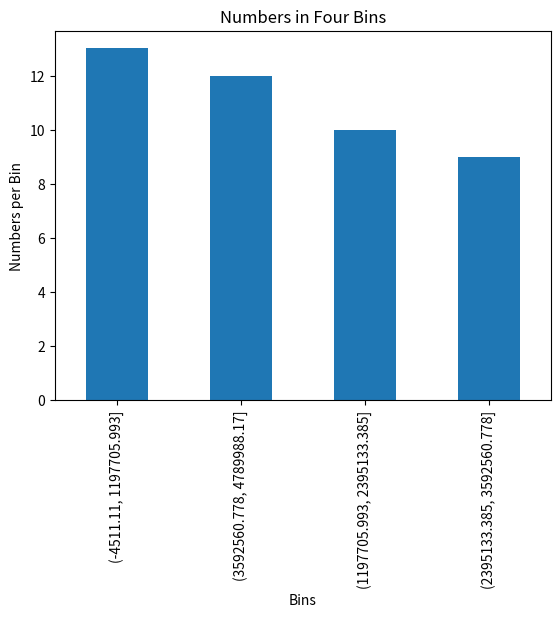

Generate this figure with matplotlib:
# Exercises Part I
# Use Series attributes and methods to explore your fruits Series.
# Make a file named pandas_series.py or pandas_series.ipynb for the following exercises.
# Use pandas to create a Series named fruits from the following list:

import numpy as np
import pandas as pd
import matplotlib.pyplot as plt

fruits = pd.Series(["kiwi", "mango", "strawberry", "pineapple", "gala apple", "honeycrisp apple", "tomato", "watermelon", "honeydew", "kiwi", "kiwi", "kiwi", "mango", "blueberry", "blackberry", "gooseberry", "papaya"])
fruits

# Problem 1: Determine the number of elements in fruits.

fruits.size

# Problem 2: Output only the index from fruits.

fruits.index

# Problem 3: Output only the values from fruits.

fruits.values

# Problem 4: Confirm the data type of the values in fruits.

fruits.dtype

# Problem 5: Output only the first five values from fruits. Output the last three values. Output two random values from fruits.

fruits.head(5)
fruits.tail(3)
fruits.sample(2)

# Problem 6: Run the .describe() on fruits to see what information it returns when called on a Series with string values.

fruits.describe()

# Problem 7: Run the code necessary to produce only the unique string values from fruits.

fruits.unique()

# Problem 8: Determine how many times each unique string value occurs in fruits.

fruits.value_counts()

# Problem 9: Determine the string value that occurs most frequently in fruits.

fruits.value_counts().nlargest(n=1)

# Problem 10: Determine the string value that occurs least frequently in fruits.

fruits.value_counts().nsmallest(n=1)

# Exercises Part II
# Explore more attributes and methods while you continue to work with the fruits Series.
# Problem 1: Capitalize all the string values in fruits.

print(fruits.str.upper())

# Problem 2: Count the letter "a" in all the string values (use string vectorization).

fruits.str.count('a').sum()

# Problem 3: Output the number of vowels in each and every string value.

fruits_df = pd.DataFrame(["kiwi", "mango", "strawberry", "pineapple", "gala apple", "honeycrisp apple", "tomato", "watermelon", "honeydew", "kiwi", "kiwi", "kiwi", "mango", "blueberry", "blackberry", "gooseberry", "papaya"])

vowels = 'aeiouy'

vowel_count = pd.DataFrame([sum(1 for letter in fruit if letter in vowels) for fruit in fruits])
vowel_count

fruits_df.insert(1,'vowel_count',vowel_count)
fruits_df

# Problem 4: Write the code to get the longest string value from fruits.

fruits [fruits.str.len() == max(fruits.str.len())]

# Problem 5: Write the code to get the string values with 5 or more letters in the name.

fruits [fruits.str.len() >= 5]

# Problem 6: Use the .apply method with a lambda function to find the fruit(s) containing the letter "o" two or more times.

fruits[fruits.apply(lambda n: n.count('o') >= 2)]

# Problem 7: Write the code to get only the string values containing the substring "berry".

fruits [fruits.str.contains('berry')]

# Problem 8: Write the code to get only the string values containing the substring "apple".

fruits [fruits.str.contains('apple')]

# Problem 9: Which string value contains the most vowels?

fruit_vowel_count = pd.Series([sum(1 for letter in fruit if letter in vowels) for fruit in fruits])
fruits[fruit_vowel_count.idxmax()]

# Exercises Part III
# Use pandas to create a Series named letters from the following string. The easiest way to make this string into a Pandas series is to use list to convert each individual letter into a single string on a basic Python list.

letters = pd.Series(list( 'hnvidduckkqxwymbimkccexbkmqygkxoyndmcxnwqarhyffsjpsrabtjzsypmzadfavyrnndndvswreauxovncxtwzpwejilzjrmmbbgbyxvjtewqthafnbkqplarokkyydtubbmnexoypulzwfhqvckdpqtpoppzqrmcvhhpwgjwupgzhiofohawytlsiyecuproguy'))
letters

# Problem 1: Which letter occurs the most frequently in the letters Series?

letters.value_counts().idxmax()

# Problem 2: Which letter occurs the Least frequently?

letters.value_counts().idxmin()

# Problem 3: How many vowels are in the Series?

letters.str.lower().str.count('[aeiou]').sum()

# Problem 4: How many consonants are in the Series?

letters.str.lower().str.count('[bcdfghjklmnpqrstvwx]').sum()

# Problem 5: Create a Series that has all of the same letters but uppercased.

letters.str.upper()

# Problem 6: Create a bar plot of the frequencies of the 6 most commonly occuring letters.

largest_letters = letters.value_counts().nlargest(6)
largest_letters.plot.bar()
plt.show()

# Use pandas to create a Series named numbers from the following list:

numbers = pd.Series(['$796,459.41', '$278.60', '$482,571.67', '$4,503,915.98', '$2,121,418.3', '$1,260,813.3', '$87,231.01', '$1,509,175.45', '$4,138,548.00', '$2,848,913.80', '$594,715.39', '$4,789,988.17', '$4,513,644.5', '$3,191,059.97', '$1,758,712.24', '$4,338,283.54', '$4,738,303.38', '$2,791,759.67', '$769,681.94', '$452,650.23'])

# Problem 1: What is the data type of the numbers Series?

numbers.dtype

##### Numbers is a Object type. The above code returns: dtype('O')

# Problem 2: How many elements are in the number Series?

numbers.index
numbers.size

###### numbers has 20 elements

# Problem 3: Perform the necessary manipulations by accessing Series attributes and methods to convert the numbers Series to a numeric data type.

f_numbers = numbers.str.replace('$','').str.replace(',','').astype('float')

# Problem 4: Run the code to discover the maximum value from the Series.

f_numbers.max()

# Problem 5: Run the code to discover the minimum value from the Series.

f_numbers.min()

# Problem 6: What is the range of the values in the Series?

f_numbers.max() - f_numbers.min()

# Problem 7: Bin the data into 4 equally sized intervals or bins and output how many values fall into each bin.

bin_f_numbers = pd.cut(f_numbers, 4).value_counts()

# Problem 8: Plot the binned data in a meaningful way. Be sure to include a title and axis labels.


#########################################
bin_f_numbers.plot.bar()
plt.title('Numbers in Four Bins')
plt.xlabel('Bins')                              #START HERE
plt.ylabel('Numbers per Bin')
plt.show()
###########################################


# Use pandas to create a Series named exam_scores from the following list:

exam_scores = [60, 86, 75, 62, 93, 71, 60, 83, 95, 78, 65, 72, 69, 81, 96, 80, 85, 92, 82, 78]

# Problem 1: How many elements are in the exam_scores Series?



# Problem 2: Run the code to discover the minimum, the maximum, the mean, and the median scores for the exam_scores Series.



# Problem 3: Plot the Series in a meaningful way and make sure your chart has a title and axis labels.



# Problem 4: Write the code necessary to implement a curve for your exam_grades Series and save this as curved_grades. Add the necessary points to the highest grade to make it 100, and add the same number of points to every other score in the Series as well.



# Problem 5: Use a method to convert each of the numeric values in the curved_grades Series into a categorical value of letter grades. For example, 86 should be a 'B' and 95 should be an 'A'. Save this as a Series named letter_grades.



# Problem 6: Plot your new categorical letter_grades Series in a meaninful way and include a title and axis labels.



# More Practice
# [redacted]
# After you complete each set of Series exercises, use any extra time you have to pursue the challenge below. You can work on these in the same notebook or file as the Series exercises or create a new practice notebook you can work in a little every day to keep your python and pandas skills sharp by trying to solve problems in multiple ways. These are not a part of the Series exercises grade, so don't worry if it takes you days or weeks to meet the challenge.

# Challenge yourself to be able to...

# solve each using vanilla python.

# solve each using list comprehensions.

# solve each by using a pandas Series for the data structure instead of lists and using vectorized operations instead of loops and list comprehensions